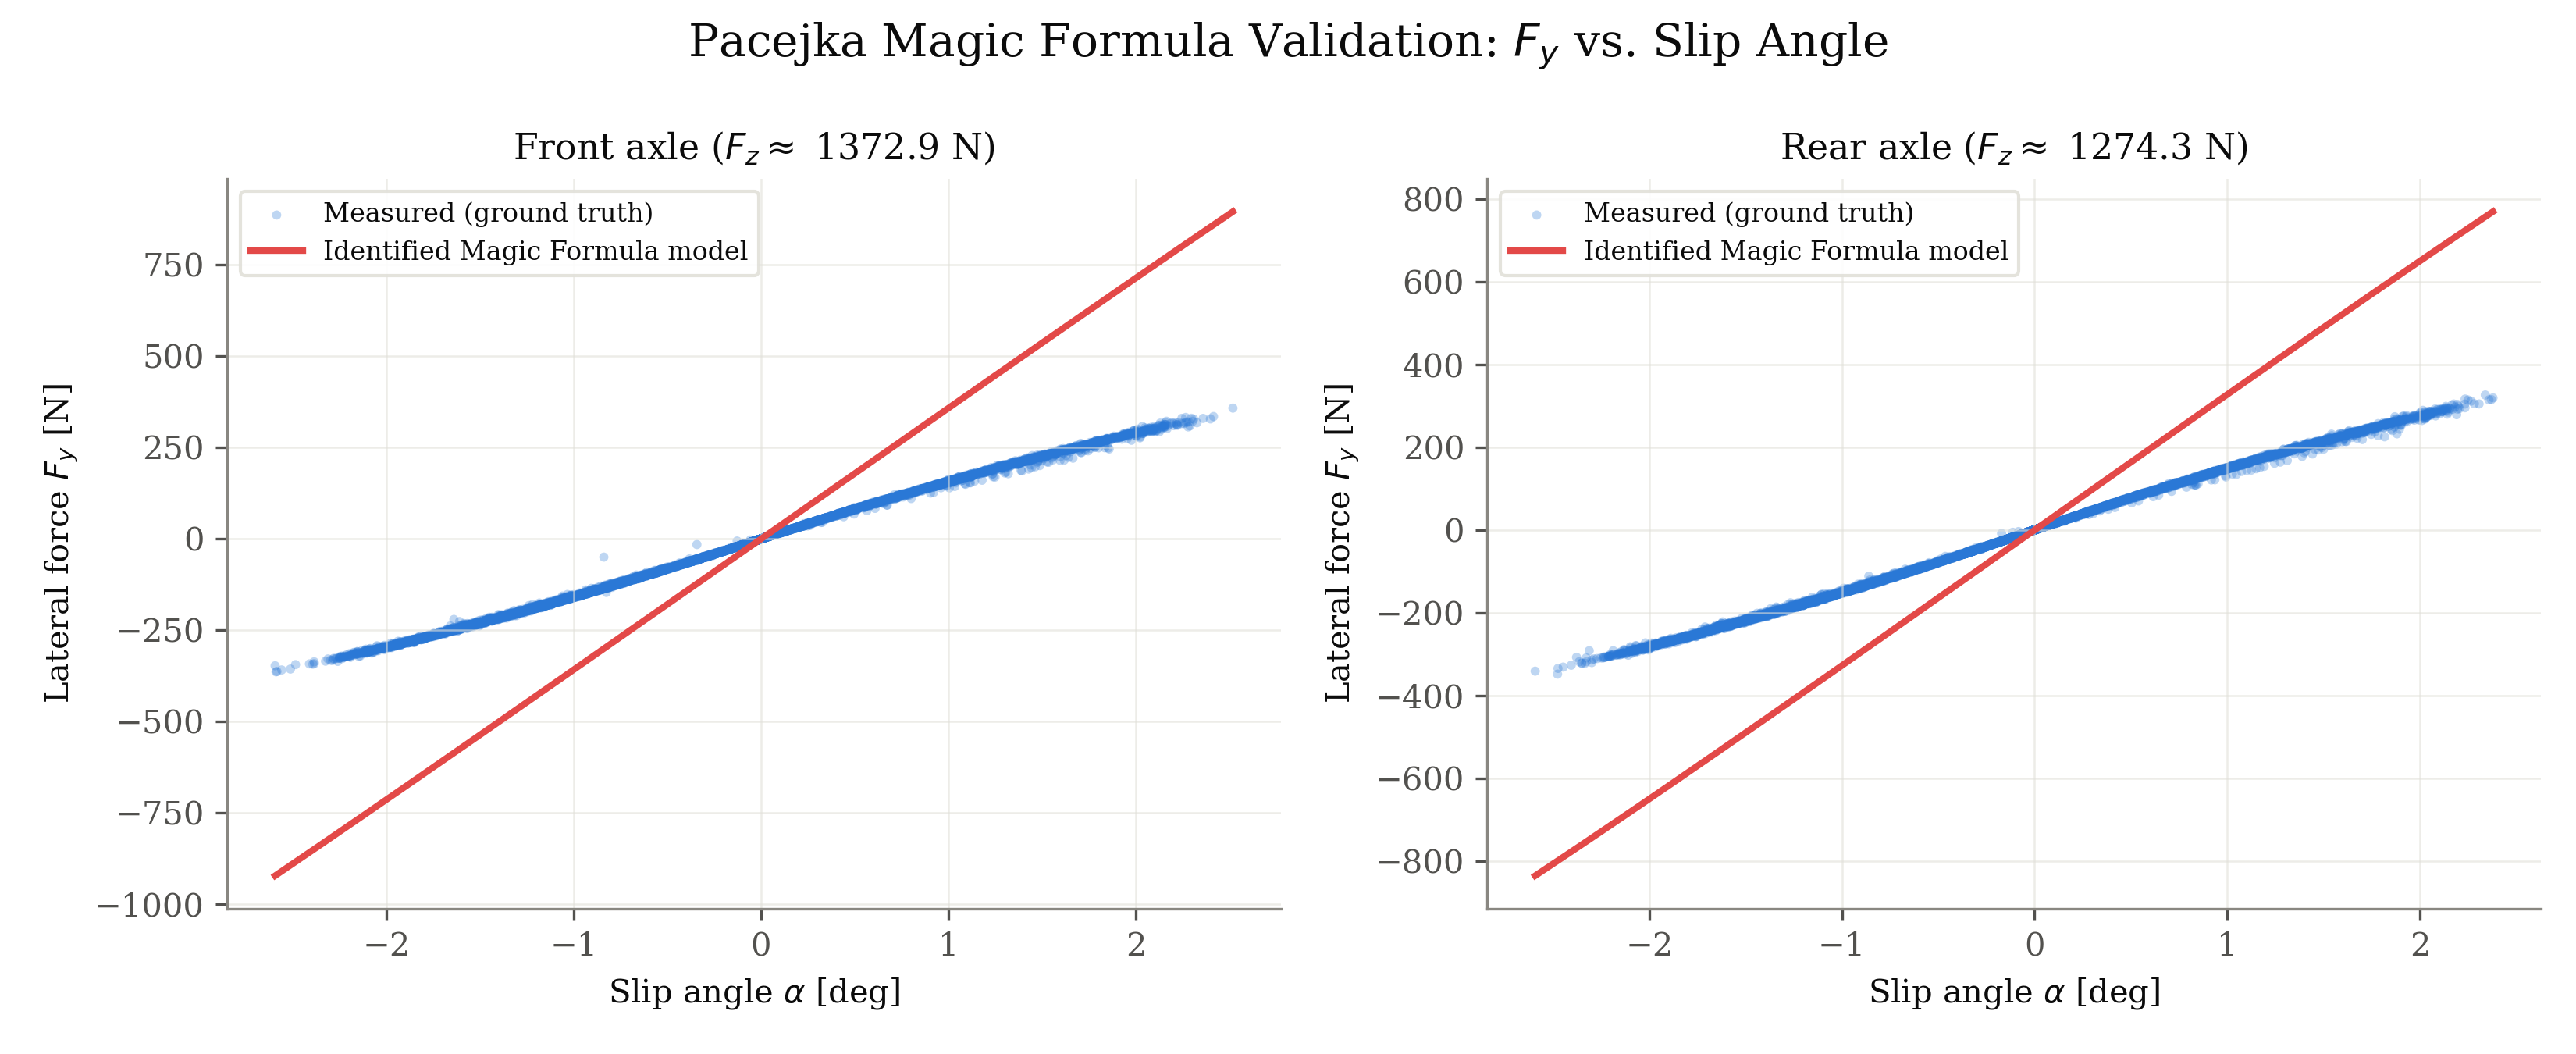

The table this chart was drawn from, first rows:
axle, fz_N, series, alpha_rad, fy_N
front, 1373, measured, 0.0002823, 2.648
front, 1373, measured, 0.000151, 1.448
front, 1373, measured, 0.0001604, 1.552
front, 1373, measured, -0.0001442, -1.422
front, 1373, measured, -0.0003215, -3.085
front, 1373, measured, -0.0004684, -4.413
front, 1373, measured, -0.0004149, -3.878
front, 1373, measured, -0.0003096, -2.889
front, 1373, measured, -0.0003348, -3.089
front, 1373, measured, -0.0003172, -2.933
front, 1373, measured, -0.0003646, -3.362
front, 1373, measured, -0.0003786, -3.496
front, 1373, measured, -0.0002701, -2.484
front, 1373, measured, -0.0002339, -2.152
front, 1373, measured, -0.0002825, -2.577
front, 1373, measured, -0.0003602, -3.283
front, 1373, measured, -0.0003834, -3.49
front, 1373, measured, -0.0003803, -3.454
front, 1373, measured, -0.0001936, -1.745
front, 1373, measured, -0.0002766, -2.493
front, 1373, measured, -0.000315, -2.839
front, 1373, measured, -0.0003412, -3.086
front, 1373, measured, -0.000347, -3.129
front, 1373, measured, -0.0005025, -4.529
front, 1373, measured, -0.0004535, -4.071
front, 1373, measured, -0.0003273, -2.917
front, 1373, measured, 0.0004432, 3.879
front, 1373, measured, -0.0004743, -4.216
front, 1373, measured, -0.0005148, -4.582
front, 1373, measured, -0.0002005, -1.793
front, 1373, measured, -0.0002272, -2.025
front, 1373, measured, -0.000281, -2.487
front, 1373, measured, -0.0002757, -2.442
front, 1373, measured, -0.0004149, -3.711
front, 1373, measured, -0.0006092, -5.418
front, 1373, measured, -0.000579, -5.17
front, 1373, measured, -0.0008918, -7.932
front, 1373, measured, -0.0004191, -3.728
front, 1373, measured, -0.0008124, -7.323
front, 1373, measured, -0.000105, -0.9456
front, 1373, measured, -0.0008698, -7.717
front, 1373, measured, -0.000905, -8.046
front, 1373, measured, -0.0006376, -5.644
front, 1373, measured, -0.0004312, -3.821
front, 1373, measured, -0.00049, -4.343
front, 1373, measured, -0.000431, -3.812
front, 1373, measured, -0.0003726, -3.297
front, 1373, measured, -0.0003151, -2.791
front, 1373, measured, -0.0001867, -1.666
front, 1373, measured, -0.000381, -3.404
front, 1373, measured, -9.725719959718891e-05, -0.8609
front, 1373, measured, -0.0002847, -2.534
front, 1373, measured, -0.0004842, -4.376
front, 1373, measured, -0.0004207, -3.84
front, 1373, measured, -0.0004641, -4.24
front, 1373, measured, -0.0006847, -6.318
front, 1373, measured, -0.0007346, -6.79
front, 1373, measured, -0.0008402, -7.807
front, 1373, measured, -0.0008986, -8.38
front, 1373, measured, -0.0009714, -9.12
... 16,556 more rows
